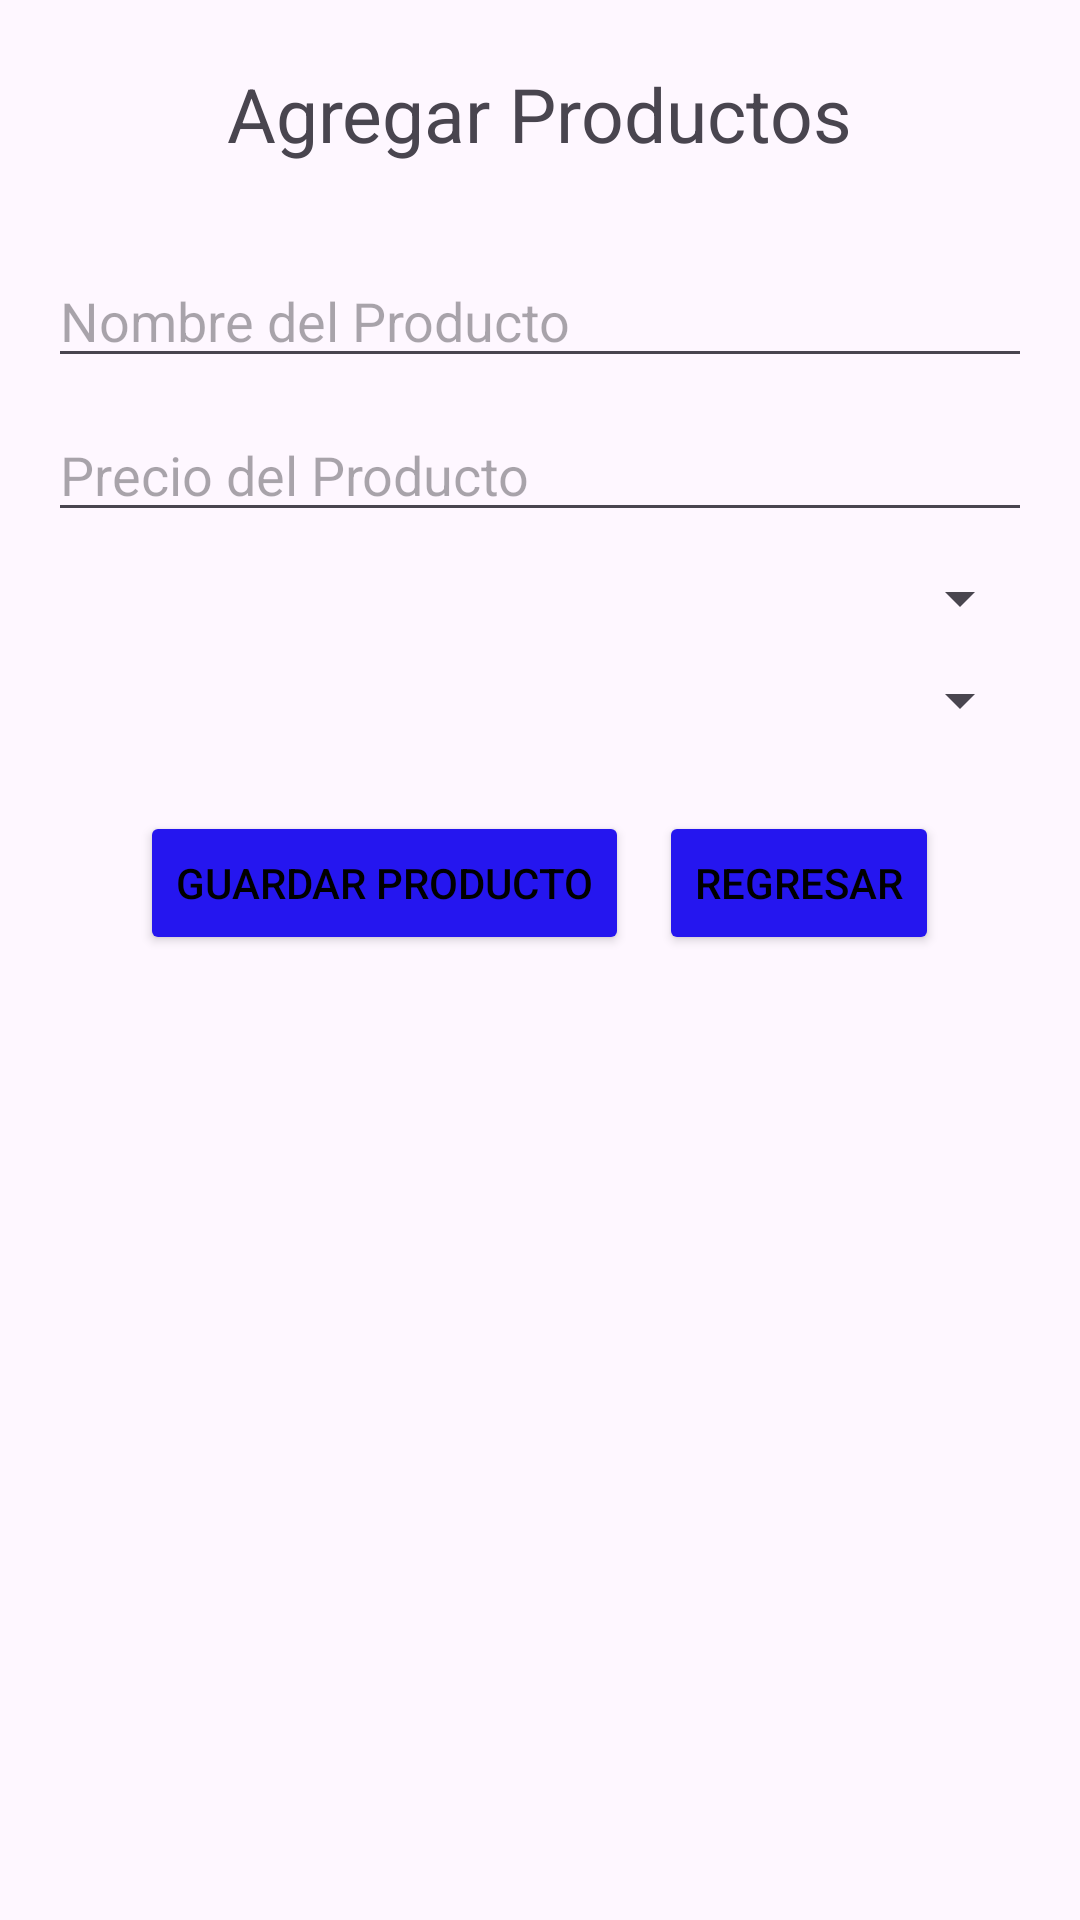

Write the Android layout XML for this screen, with the resource values it uses.
<!-- AndroidManifest.xml: application theme Theme.DonnaFlor -->
<!-- res/layout/activity_productos_res.xml -->
<?xml version="1.0" encoding="utf-8"?>
<LinearLayout xmlns:android="http://schemas.android.com/apk/res/android"
    xmlns:app="http://schemas.android.com/apk/res-auto"
    xmlns:tools="http://schemas.android.com/tools"
    android:layout_width="match_parent"
    android:layout_height="match_parent"
    android:orientation="vertical"
    android:padding="16dp">

    <TextView
        android:id="@+id/txtTitulo"
        android:layout_width="wrap_content"
        android:layout_height="wrap_content"
        android:text="@string/agregarPro"
        android:textSize="25sp"
        android:layout_gravity="center"
        android:layout_marginTop="5dp"
        android:layout_marginBottom="25dp" />

    <EditText
        android:id="@+id/txtNombreProd"
        android:layout_width="match_parent"
        android:layout_height="wrap_content"
        android:hint="@string/nombre_producto"
        android:layout_marginTop="5dp"
        android:layout_marginBottom="5dp" />

    <EditText
        android:id="@+id/txtPrecioProd"
        android:layout_width="match_parent"
        android:layout_height="wrap_content"
        android:hint="@string/precio_producto"
        android:layout_marginTop="5dp"
        android:layout_marginBottom="5dp" />

    <Spinner
        android:id="@+id/spnTipoProdu"
        android:layout_width="match_parent"
        android:layout_height="wrap_content"
        android:hint="@string/tipo_producto"
        android:layout_marginTop="5dp"
        android:layout_marginBottom="5dp" />

    <Spinner
        android:id="@+id/spnEstadoProd"
        android:layout_width="match_parent"
        android:layout_height="wrap_content"
        android:hint="@string/estado_producto"
        android:layout_marginTop="5dp"
        android:layout_marginBottom="5dp" />

    <LinearLayout
        android:layout_width="match_parent"
        android:layout_height="wrap_content"
        android:orientation="horizontal"
        android:gravity="center"
        android:layout_marginTop="15dp">

        <Button
            android:id="@+id/btnGuardarProd"
            android:layout_width="wrap_content"
            android:layout_height="wrap_content"
            android:text="@string/guardar_producto"
            android:layout_margin="5dp"
            android:backgroundTint="@color/azul"
            android:textColor="@color/black" />

        <Button
            android:id="@+id/btnRegresarProducto"
            android:layout_width="wrap_content"
            android:layout_height="wrap_content"
            android:layout_margin="5dp"
            android:backgroundTint="@color/azul"
            android:text="@string/regresar"
            android:textColor="@color/black" />

    </LinearLayout>
    <ListView
        android:id="@+id/lvListaProductos"
        android:layout_width="match_parent"
        android:layout_height="match_parent"
        android:layout_below="@id/btnRegresarProducto"
        android:layout_marginTop="16dp"
        android:divider="@android:color/black"
        android:dividerHeight="1dp" />

</LinearLayout>
<!-- resources referenced by this layout -->
<resources>
  <color name="azul">#2516EF</color>
  <color name="black">#FF000000</color>
  <string name="agregarPro">Agregar Productos </string>
  <string name="estado_producto">Estado del Producto </string>
  <string name="guardar_producto">Guardar Producto</string>
  <string name="nombre_producto">Nombre del Producto</string>
  <string name="precio_producto">Precio del Producto</string>
  <string name="regresar">Regresar</string>
  <string name="tipo_producto">Tipo del Producto </string>
  <style name="Theme.DonnaFlor" parent="Base.Theme.DonnaFlor" />
  <style name="Base.Theme.DonnaFlor" parent="Theme.Material3.DayNight.NoActionBar">
          
          
      </style>
</resources>
